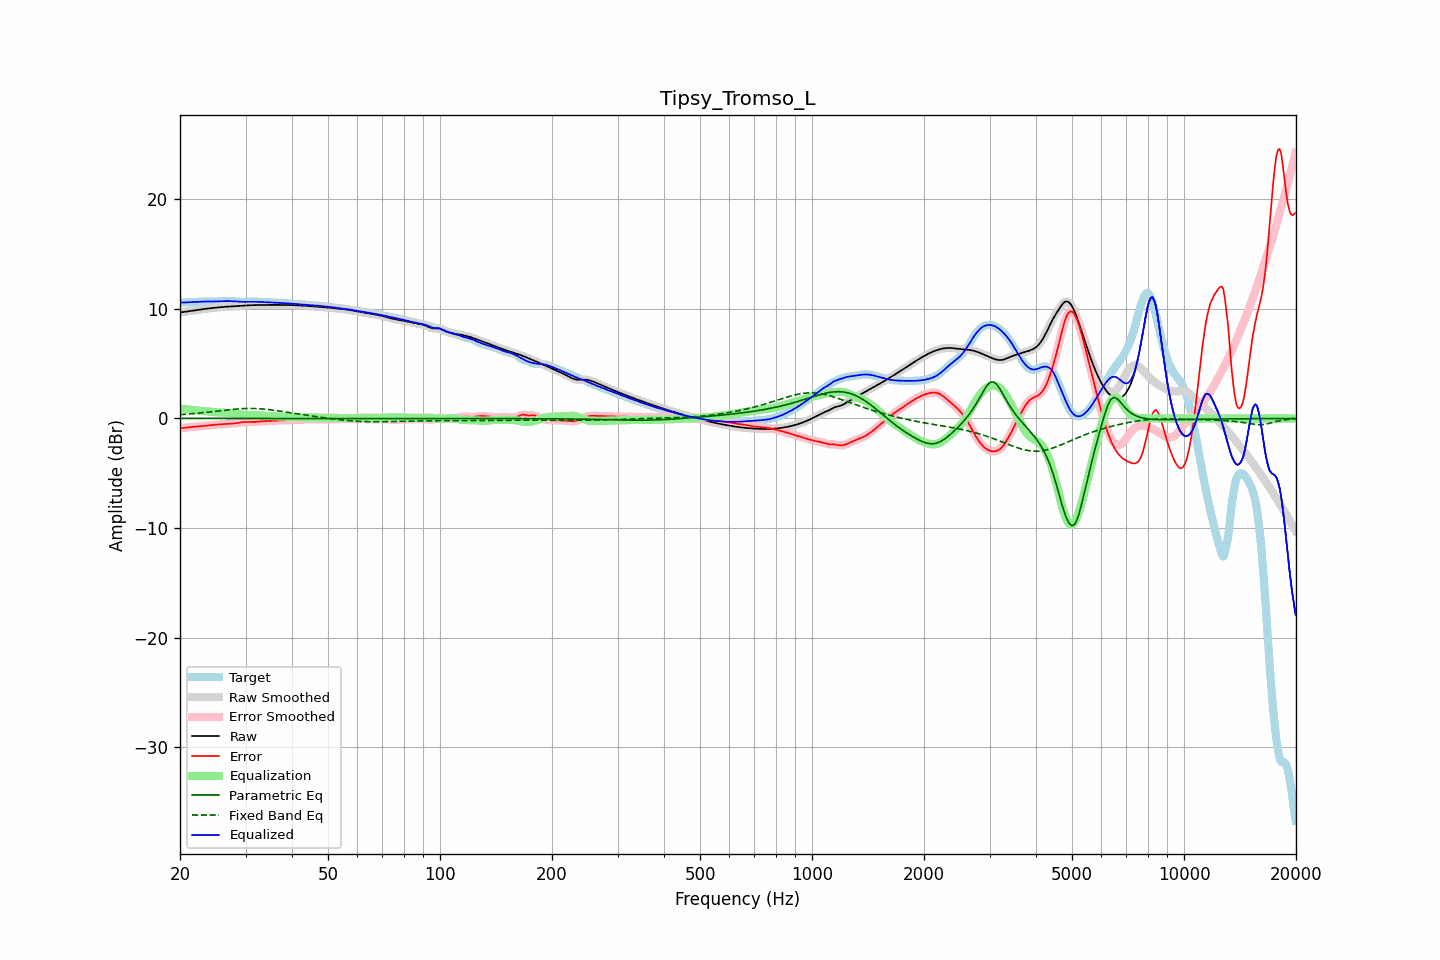

Values plotted in this chart, from the file beside it:
frequency, raw, error, smoothed, error_smoothed, equalization, parametric_eq, fixed_band_eq, equalized_raw, equalized_smoothed, target
20.00, 9.68, -0.90, 9.68, -0.90, 0.90, -0.00, 0.34, 10.58, 10.58, 10.58
20.20, 9.70, -0.88, 9.70, -0.88, 0.88, -0.00, 0.35, 10.58, 10.58, 10.58
20.40, 9.72, -0.87, 9.72, -0.87, 0.87, -0.00, 0.36, 10.59, 10.59, 10.59
20.61, 9.74, -0.85, 9.74, -0.85, 0.85, -0.00, 0.38, 10.59, 10.59, 10.59
20.81, 9.77, -0.83, 9.77, -0.83, 0.83, -0.00, 0.39, 10.60, 10.60, 10.60
21.02, 9.79, -0.81, 9.79, -0.81, 0.81, -0.00, 0.40, 10.60, 10.60, 10.60
21.23, 9.81, -0.80, 9.81, -0.80, 0.80, -0.00, 0.41, 10.61, 10.61, 10.61
21.44, 9.84, -0.78, 9.83, -0.78, 0.78, -0.00, 0.42, 10.62, 10.62, 10.62
21.66, 9.86, -0.77, 9.86, -0.77, 0.77, -0.00, 0.44, 10.62, 10.62, 10.62
21.87, 9.88, -0.75, 9.88, -0.75, 0.75, -0.00, 0.45, 10.63, 10.63, 10.63
22.09, 9.90, -0.74, 9.90, -0.74, 0.74, -0.00, 0.46, 10.64, 10.64, 10.64
22.31, 9.92, -0.73, 9.92, -0.73, 0.73, -0.00, 0.48, 10.65, 10.65, 10.65
22.54, 9.94, -0.72, 9.94, -0.72, 0.72, -0.00, 0.49, 10.66, 10.66, 10.66
22.76, 9.96, -0.71, 9.96, -0.71, 0.71, -0.00, 0.51, 10.66, 10.66, 10.67
22.99, 9.98, -0.70, 9.98, -0.70, 0.69, -0.00, 0.52, 10.67, 10.67, 10.67
23.22, 10.00, -0.68, 10.00, -0.68, 0.68, -0.00, 0.54, 10.67, 10.67, 10.68
23.45, 10.01, -0.67, 10.01, -0.67, 0.66, -0.00, 0.56, 10.68, 10.68, 10.68
23.69, 10.03, -0.65, 10.03, -0.65, 0.65, -0.00, 0.57, 10.68, 10.68, 10.68
23.92, 10.05, -0.63, 10.05, -0.63, 0.63, -0.00, 0.59, 10.68, 10.68, 10.68
24.16, 10.07, -0.61, 10.07, -0.61, 0.61, -0.00, 0.61, 10.68, 10.68, 10.68
24.40, 10.08, -0.59, 10.08, -0.59, 0.60, -0.00, 0.62, 10.68, 10.68, 10.68
24.65, 10.10, -0.58, 10.10, -0.58, 0.58, -0.00, 0.64, 10.68, 10.68, 10.68
24.89, 10.11, -0.57, 10.11, -0.57, 0.57, -0.00, 0.66, 10.68, 10.68, 10.68
25.14, 10.13, -0.56, 10.13, -0.56, 0.56, -0.00, 0.67, 10.69, 10.69, 10.69
25.39, 10.14, -0.55, 10.14, -0.55, 0.55, -0.00, 0.69, 10.70, 10.69, 10.69
25.65, 10.16, -0.54, 10.16, -0.54, 0.54, -0.00, 0.71, 10.70, 10.70, 10.70
25.91, 10.17, -0.54, 10.17, -0.54, 0.53, -0.00, 0.73, 10.71, 10.71, 10.71
26.16, 10.19, -0.53, 10.19, -0.53, 0.53, -0.00, 0.74, 10.71, 10.71, 10.71
26.43, 10.20, -0.52, 10.20, -0.52, 0.52, -0.00, 0.76, 10.72, 10.72, 10.72
26.69, 10.21, -0.51, 10.21, -0.51, 0.51, -0.00, 0.78, 10.72, 10.72, 10.72
26.96, 10.22, -0.50, 10.22, -0.50, 0.50, -0.00, 0.79, 10.72, 10.72, 10.71
27.23, 10.23, -0.49, 10.23, -0.49, 0.49, -0.00, 0.81, 10.71, 10.71, 10.71
27.50, 10.23, -0.47, 10.23, -0.47, 0.47, -0.00, 0.82, 10.71, 10.71, 10.71
27.77, 10.24, -0.46, 10.24, -0.46, 0.46, -0.00, 0.84, 10.70, 10.70, 10.70
28.05, 10.25, -0.44, 10.25, -0.44, 0.44, -0.00, 0.85, 10.69, 10.69, 10.69
28.33, 10.25, -0.43, 10.25, -0.43, 0.42, -0.00, 0.86, 10.68, 10.68, 10.68
28.62, 10.26, -0.40, 10.26, -0.40, 0.40, -0.00, 0.87, 10.66, 10.66, 10.67
28.90, 10.27, -0.38, 10.27, -0.38, 0.38, -0.00, 0.88, 10.65, 10.65, 10.65
29.19, 10.28, -0.36, 10.28, -0.36, 0.36, -0.00, 0.89, 10.65, 10.65, 10.64
29.48, 10.30, -0.34, 10.30, -0.34, 0.35, -0.00, 0.90, 10.64, 10.64, 10.63
29.78, 10.31, -0.33, 10.31, -0.33, 0.34, -0.00, 0.91, 10.64, 10.64, 10.63
30.08, 10.32, -0.32, 10.32, -0.32, 0.33, -0.00, 0.91, 10.65, 10.65, 10.64
30.38, 10.33, -0.32, 10.33, -0.32, 0.32, -0.00, 0.92, 10.65, 10.65, 10.65
30.68, 10.33, -0.32, 10.33, -0.32, 0.32, -0.00, 0.92, 10.66, 10.66, 10.66
30.99, 10.34, -0.33, 10.34, -0.33, 0.32, -0.00, 0.92, 10.66, 10.66, 10.67
31.30, 10.35, -0.33, 10.35, -0.33, 0.32, -0.00, 0.91, 10.66, 10.66, 10.67
31.61, 10.35, -0.32, 10.35, -0.32, 0.31, -0.00, 0.91, 10.66, 10.66, 10.67
31.93, 10.35, -0.31, 10.35, -0.31, 0.31, -0.00, 0.91, 10.66, 10.66, 10.67
32.24, 10.36, -0.30, 10.36, -0.30, 0.30, -0.00, 0.90, 10.65, 10.65, 10.65
32.57, 10.36, -0.28, 10.36, -0.28, 0.29, -0.00, 0.89, 10.65, 10.65, 10.64
32.89, 10.36, -0.27, 10.36, -0.27, 0.28, -0.00, 0.88, 10.64, 10.64, 10.63
33.22, 10.36, -0.26, 10.36, -0.26, 0.27, -0.00, 0.87, 10.63, 10.63, 10.62
33.55, 10.36, -0.26, 10.36, -0.26, 0.26, -0.00, 0.86, 10.62, 10.62, 10.62
33.89, 10.37, -0.25, 10.37, -0.25, 0.25, -0.00, 0.84, 10.61, 10.62, 10.62
34.23, 10.37, -0.25, 10.37, -0.24, 0.24, -0.00, 0.83, 10.61, 10.61, 10.61
34.57, 10.37, -0.24, 10.37, -0.24, 0.23, -0.00, 0.81, 10.60, 10.60, 10.61
34.92, 10.37, -0.23, 10.37, -0.23, 0.23, -0.00, 0.79, 10.60, 10.60, 10.60
35.27, 10.37, -0.22, 10.37, -0.22, 0.22, -0.00, 0.78, 10.59, 10.59, 10.59
35.62, 10.37, -0.21, 10.37, -0.21, 0.21, -0.00, 0.76, 10.58, 10.58, 10.58
35.97, 10.37, -0.20, 10.37, -0.20, 0.20, -0.00, 0.74, 10.57, 10.57, 10.57
... 635 more rows
